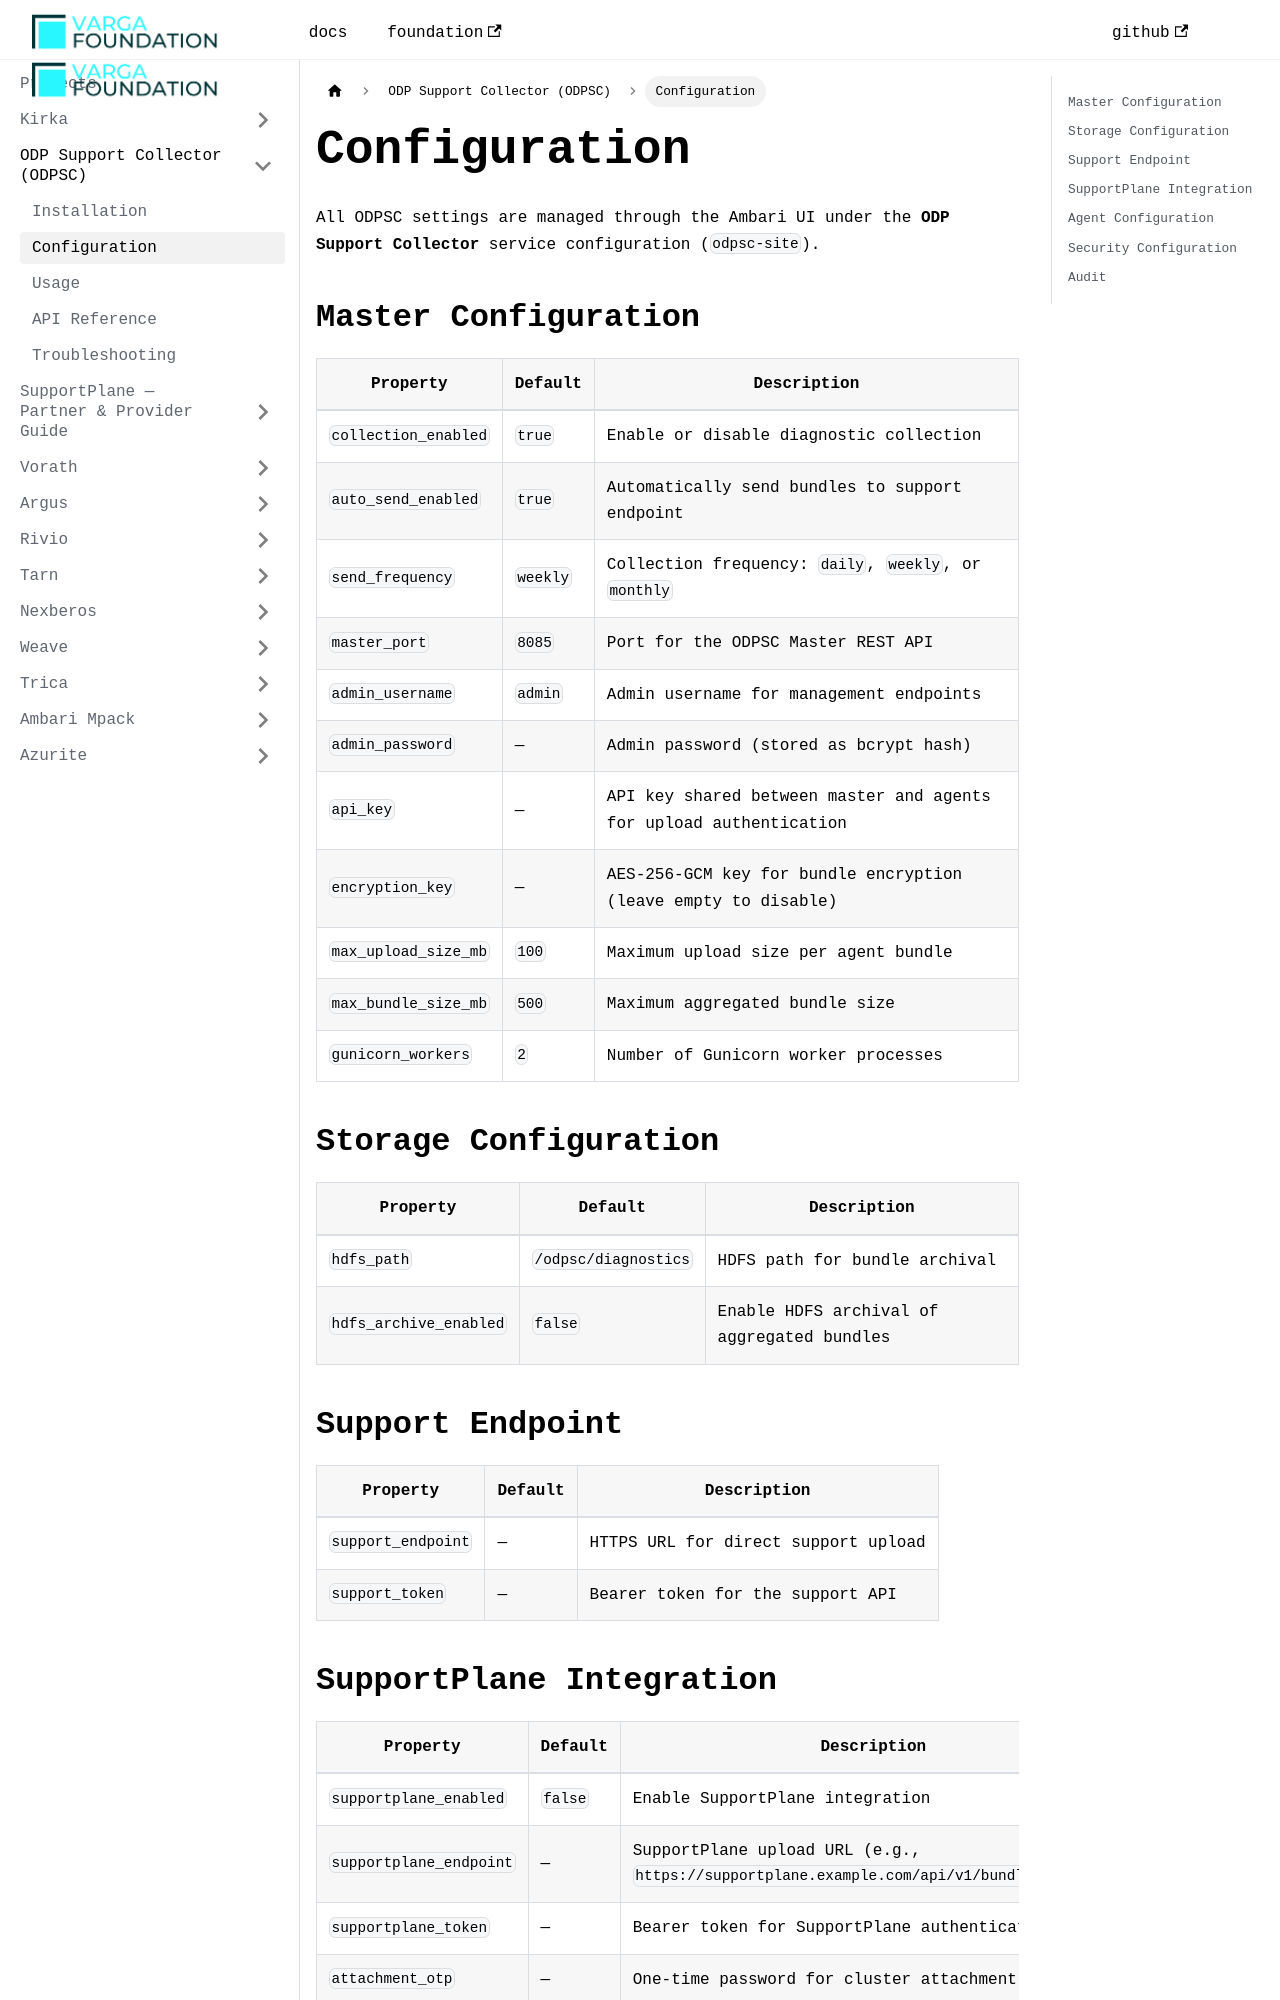

repository: VargaFoundation/docs · page: supportcollector/configuration/index.html · generator: docusaurus

---
id: configuration
title: Configuration
sidebar_position: 3
---

All ODPSC settings are managed through the Ambari UI under the **ODP Support Collector** service configuration (`odpsc-site`).

## Master Configuration

| Property | Default | Description |
|----------|---------|-------------|
| `collection_enabled` | `true` | Enable or disable diagnostic collection |
| `auto_send_enabled` | `true` | Automatically send bundles to support endpoint |
| `send_frequency` | `weekly` | Collection frequency: `daily`, `weekly`, or `monthly` |
| `master_port` | `8085` | Port for the ODPSC Master REST API |
| `admin_username` | `admin` | Admin username for management endpoints |
| `admin_password` | — | Admin password (stored as bcrypt hash) |
| `api_key` | — | API key shared between master and agents for upload authentication |
| `encryption_key` | — | AES-256-GCM key for bundle encryption (leave empty to disable) |
| `max_upload_size_mb` | `100` | Maximum upload size per agent bundle |
| `max_bundle_size_mb` | `500` | Maximum aggregated bundle size |
| `gunicorn_workers` | `2` | Number of Gunicorn worker processes |

## Storage Configuration

| Property | Default | Description |
|----------|---------|-------------|
| `hdfs_path` | `/odpsc/diagnostics` | HDFS path for bundle archival |
| `hdfs_archive_enabled` | `false` | Enable HDFS archival of aggregated bundles |

## Support Endpoint

| Property | Default | Description |
|----------|---------|-------------|
| `support_endpoint` | — | HTTPS URL for direct support upload |
| `support_token` | — | Bearer token for the support API |
